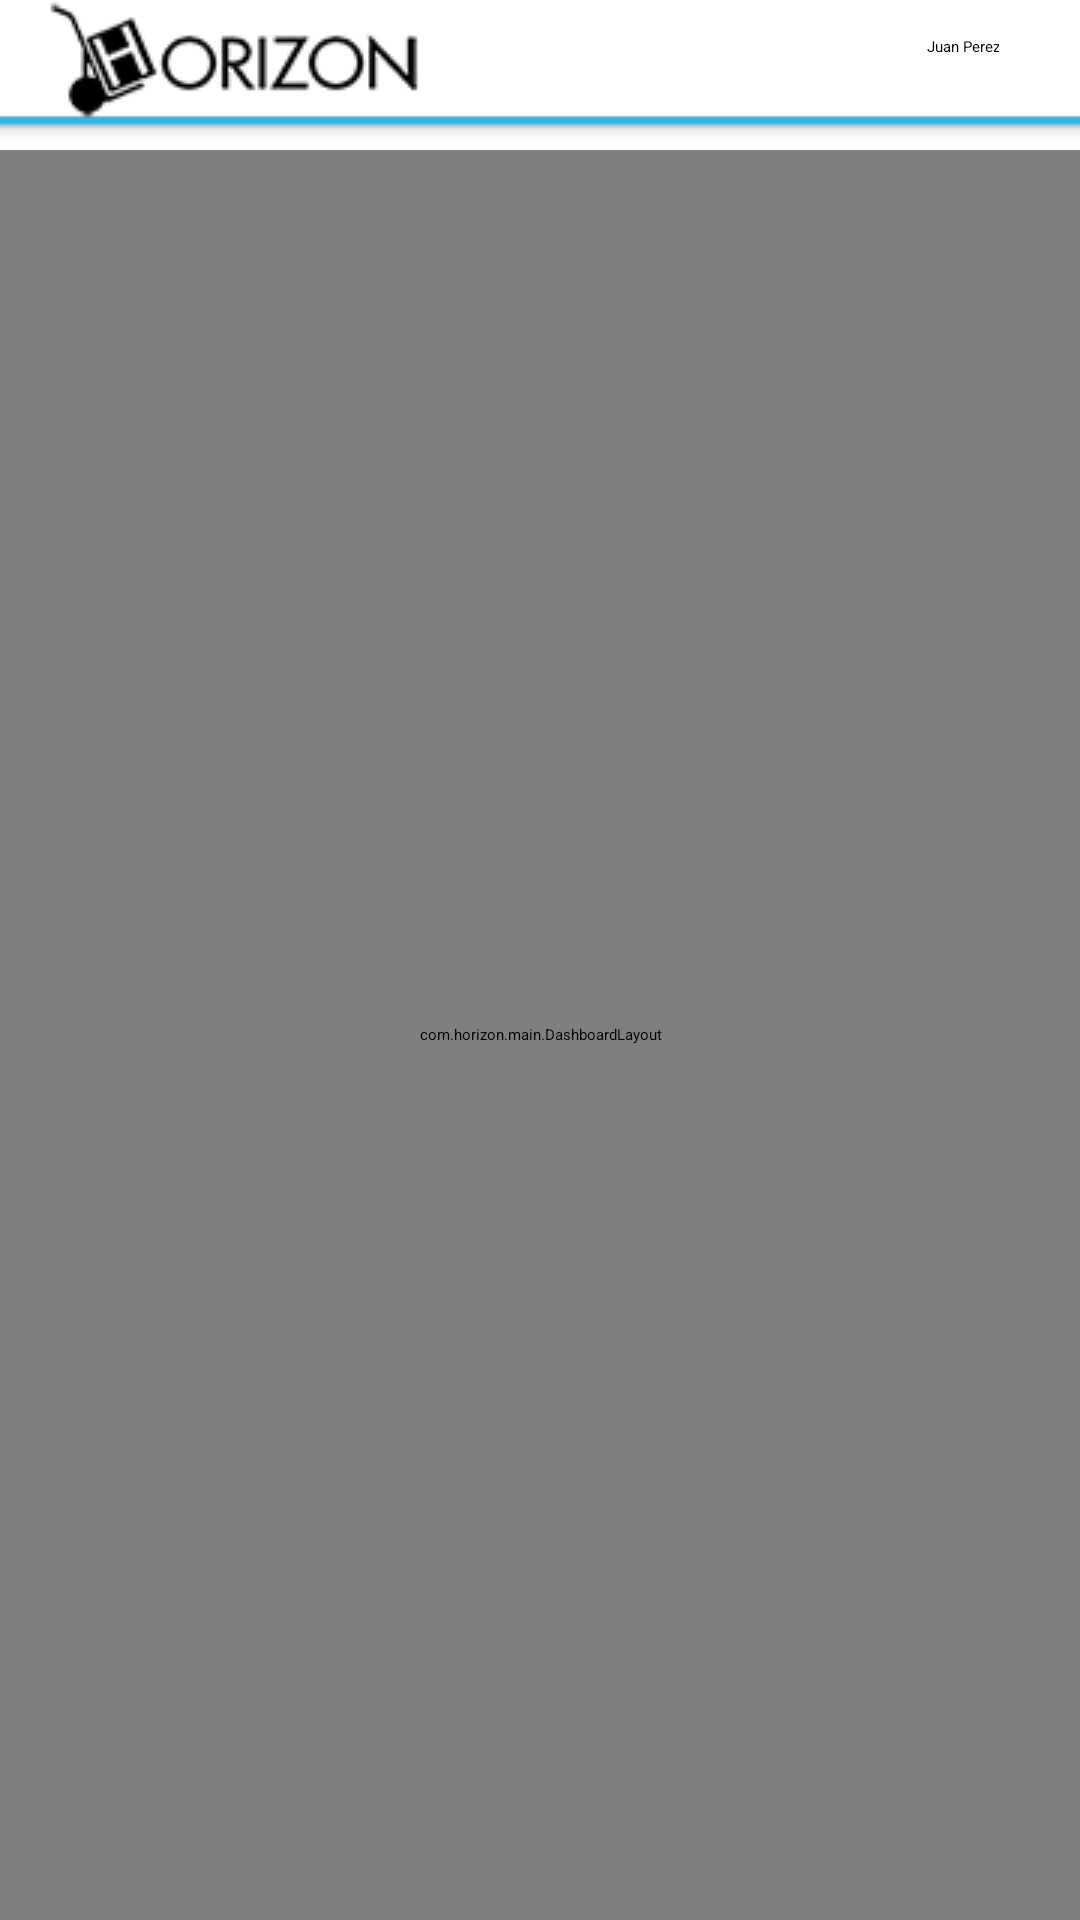

The Android layout XML behind this screen, and the referenced resources:
<!-- AndroidManifest.xml: application theme MyAppTheme -->
<!-- res/layout/dashboard.xml -->
<LinearLayout xmlns:android="http://schemas.android.com/apk/res/android"
    android:id="@+id/home_root"
    android:orientation="vertical"
    android:layout_width="fill_parent"
    android:layout_height="fill_parent">
    	
    	<include layout="@layout/actionbar_layout"/>
    	
    		

		<include
		    layout="@layout/fragment_dashboard_layout"
		    android:background="#eee" />
    	    
</LinearLayout>
<!-- res/layout/actionbar_layout.xml (included above) -->
<RelativeLayout xmlns:android="http://schemas.android.com/apk/res/android"
    style="@style/ActionBarCompat" >

    <ImageView
        android:id="@+id/imageView1"
        android:layout_width="wrap_content"
        android:layout_height="wrap_content"
        android:clickable="false"
        android:paddingLeft="15dip"
        android:scaleType="center"
        android:src="@drawable/logo_horizon_small" />

    <TextView
        android:id="@+id/actionBarClientName"
        android:layout_width="94dp"
        android:layout_height="35dp"
        android:layout_alignBottom="@+id/imageView1"
        android:layout_alignParentRight="true"
        android:layout_marginRight="27dp"
        android:layout_toRightOf="@+id/imageView1"
        android:gravity="right"
        android:paddingTop="7dp"
        android:text="Juan Perez"
        android:textAppearance="?android:attr/textAppearanceSmall" />

</RelativeLayout>
<!-- res/layout/fragment_dashboard_layout.xml (included above) -->
<com.horizon.main.DashboardLayout xmlns:android="http://schemas.android.com/apk/res/android"
    android:layout_width="fill_parent"
    android:layout_height="fill_parent"
    android:layout_weight="1"
    android:background="#eee" >

	
    <Button
        android:id="@+id/btnViewList"
        style="@style/DashboardButton"
        android:drawableTop="@drawable/btn_viewlist"
        android:text="Listados" />
	
    
    <Button
        android:id="@+id/btnNewTransaction"
        style="@style/DashboardButton"
        android:drawableTop="@drawable/btn_new_transaction"
        android:text="Transacciones" />
    
    
    <Button
        android:id="@+id/btn_delivery"
        style="@style/DashboardButton"
        android:drawableTop="@drawable/btn_entregas"
        android:text="Entregas" />

    
    <Button
        android:id="@+id/btn_history"
        style="@style/DashboardButton"
        android:drawableTop="@drawable/btn_photos"
        android:text="Historial"
        />
    	   
	
    <Button
        android:id="@+id/btnUpdate"
        style="@style/DashboardButton"
        android:drawableTop="@drawable/btn_sincronize"
         android:text="Sincronizar" />
    
    
    <Button
        android:id="@+id/btnLogout"
        style="@style/DashboardButton"
        android:drawableTop="@drawable/btn_logout"
        android:text="Salir" />
    

</com.horizon.main.DashboardLayout>
<!-- resources referenced by this layout -->
<resources>
  <!-- drawable btn_entregas (drawable) -->
  <selector xmlns:android="http://schemas.android.com/apk/res/android">
      <item android:drawable="@drawable/entregas_pressed"
          android:state_focused="true"
          android:state_pressed="true" />
      <item android:drawable="@drawable/entregas_pressed"
          android:state_focused="false"
          android:state_pressed="true" />
      <item android:drawable="@drawable/entregas_pressed" android:state_focused="true" />
      <item android:drawable="@drawable/entregas"
          android:state_focused="false"
          android:state_pressed="false" />
  </selector>
  <!-- drawable btn_logout (drawable) -->
  <selector xmlns:android="http://schemas.android.com/apk/res/android">
      <item android:drawable="@drawable/exit_pressed"
          android:state_focused="true"
          android:state_pressed="true" />
      <item android:drawable="@drawable/exit_pressed"
          android:state_focused="false"
          android:state_pressed="true" />
      <item android:drawable="@drawable/exit_pressed" android:state_focused="true" />
      <item android:drawable="@drawable/exit"
          android:state_focused="false"
          android:state_pressed="false" />
  </selector>
  <!-- drawable btn_new_transaction (drawable) -->
  <selector xmlns:android="http://schemas.android.com/apk/res/android">
      <item android:drawable="@drawable/new_transaction_pressed"
          android:state_focused="true"
          android:state_pressed="true" />
      <item android:drawable="@drawable/new_transaction_pressed"
          android:state_focused="false"
          android:state_pressed="true" />
      <item android:drawable="@drawable/new_transaction_pressed" android:state_focused="true" />
      <item android:drawable="@drawable/new_transaction"
          android:state_focused="false"
          android:state_pressed="false" />
  </selector>
  <!-- drawable btn_sincronize (drawable) -->
  <selector xmlns:android="http://schemas.android.com/apk/res/android">
      <item android:drawable="@drawable/sincronize_pressed"
          android:state_focused="true"
          android:state_pressed="true" />
      <item android:drawable="@drawable/sincronize_pressed"
          android:state_focused="false"
          android:state_pressed="true" />
      <item android:drawable="@drawable/sincronize_pressed" android:state_focused="true" />
      <item android:drawable="@drawable/sincronize"
          android:state_focused="false"
          android:state_pressed="false" />
  </selector>
  <!-- drawable btn_viewlist (drawable) -->
  <selector xmlns:android="http://schemas.android.com/apk/res/android">
      <item android:drawable="@drawable/sincronize_pressed"
          android:state_focused="true"
          android:state_pressed="true" />
      <item android:drawable="@drawable/lists_pressed"
          android:state_focused="false"
          android:state_pressed="true" />
      <item android:drawable="@drawable/lists_pressed" android:state_focused="true" />
      <item android:drawable="@drawable/lists"
          android:state_focused="false"
          android:state_pressed="false" />
  </selector>
  <style name="ActionBarCompat">
          <item name="android:layout_width">fill_parent</item>
          <item name="android:layout_height">50dp</item>
          <item name="android:orientation">horizontal</item>
          <item name="android:background">@drawable/actionbar_backgrounddef</item>
      </style>
  <style name="DashboardButton">
          <item name="android:layout_gravity">center_vertical</item>
          <item name="android:layout_width">wrap_content</item>
          <item name="android:layout_height">wrap_content</item>
          <item name="android:gravity">center_horizontal</item>
          <item name="android:drawablePadding">2dp</item>
          <item name="android:textSize">16dp</item>
          <item name="android:textStyle">bold</item>
          <item name="android:textColor">#ff29549f</item>
          <item name="android:background">@null</item>
      </style>
  <!-- drawable exit: png bitmap (drawable-hdpi, 6462 bytes) -->
</resources>
